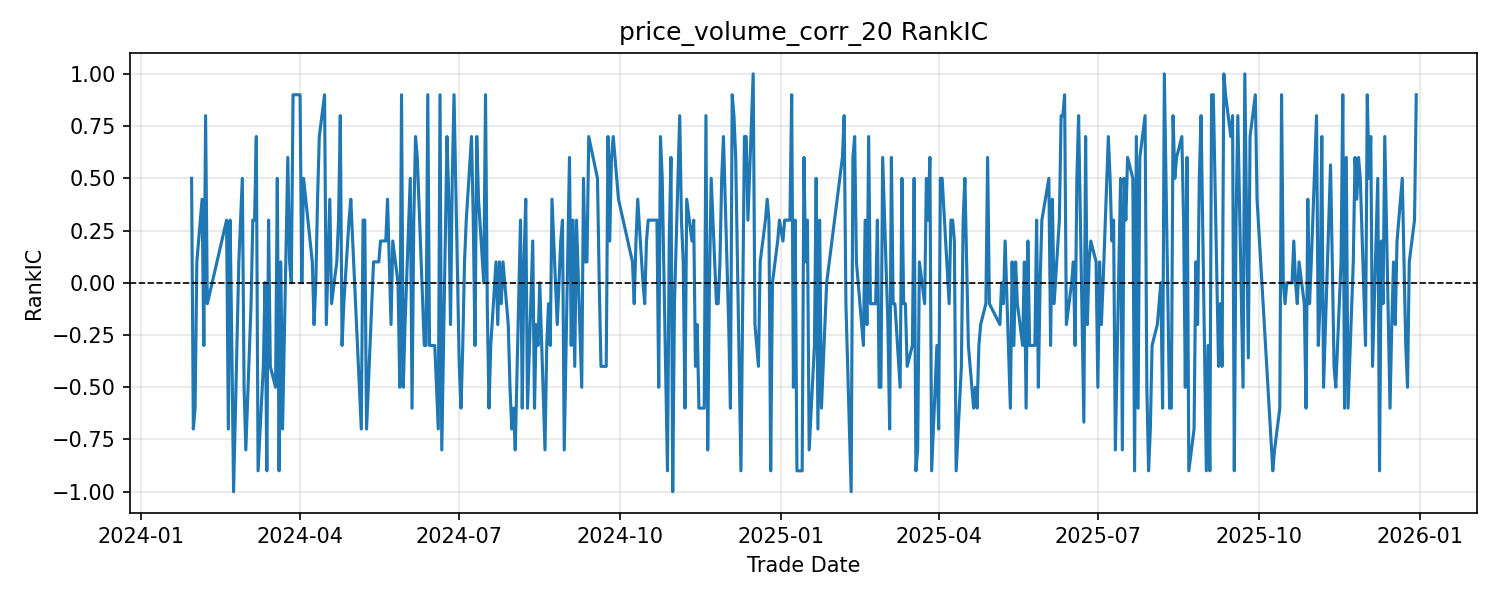

The data file committed next to this chart (first rows):
trade_date, rank_ic, sample_size, status
2024-01-30, 0.5, 5, ok
2024-01-31, -0.7, 5, ok
2024-02-01, -0.6, 5, ok
2024-02-02, 0.1, 5, ok
2024-02-05, 0.4, 5, ok
2024-02-06, -0.3, 5, ok
2024-02-07, 0.8, 5, ok
2024-02-08, -0.1, 5, ok
2024-02-19, 0.3, 5, ok
2024-02-20, -0.7, 5, ok
2024-02-21, 0.3, 5, ok
2024-02-22, -0.3, 5, ok
2024-02-23, -1, 5, ok
2024-02-26, 0.1, 5, ok
2024-02-27, 0.3, 5, ok
2024-02-28, 0.5, 5, ok
2024-02-29, -0.5, 5, ok
2024-03-01, -0.8, 5, ok
2024-03-04, -0.1, 5, ok
2024-03-05, 0.3, 5, ok
2024-03-06, 0.3, 5, ok
2024-03-07, 0.7, 5, ok
2024-03-08, -0.9, 5, ok
2024-03-11, -0.4, 5, ok
2024-03-12, 0.0, 5, ok
2024-03-13, -0.9, 5, ok
2024-03-14, 0.3, 5, ok
2024-03-15, -0.4, 5, ok
2024-03-18, -0.5, 5, ok
2024-03-19, 0.5, 5, ok
2024-03-20, -0.9, 5, ok
2024-03-21, 0.1, 5, ok
2024-03-22, -0.7, 5, ok
2024-03-25, 0.6, 5, ok
2024-03-26, 0.1, 5, ok
2024-03-27, 0.0, 5, ok
2024-03-28, 0.9, 5, ok
2024-03-29, 0.9, 5, ok
2024-04-01, 0.9, 5, ok
2024-04-02, 0.0, 5, ok
2024-04-03, 0.5, 5, ok
2024-04-08, 0.1, 5, ok
2024-04-09, -0.2, 5, ok
2024-04-10, 0.0, 5, ok
2024-04-11, 0.4, 5, ok
2024-04-12, 0.7, 5, ok
2024-04-15, 0.9, 5, ok
2024-04-16, -0.2, 5, ok
2024-04-17, 0.1, 5, ok
2024-04-18, 0.4, 5, ok
2024-04-19, -0.1, 5, ok
2024-04-22, 0.1, 5, ok
2024-04-23, 0.3, 5, ok
2024-04-24, 0.8, 5, ok
2024-04-25, -0.3, 5, ok
2024-04-26, -0.1, 5, ok
2024-04-29, 0.3, 5, ok
2024-04-30, 0.4, 5, ok
2024-05-06, -0.7, 5, ok
2024-05-07, 0.3, 5, ok
... 404 more rows
